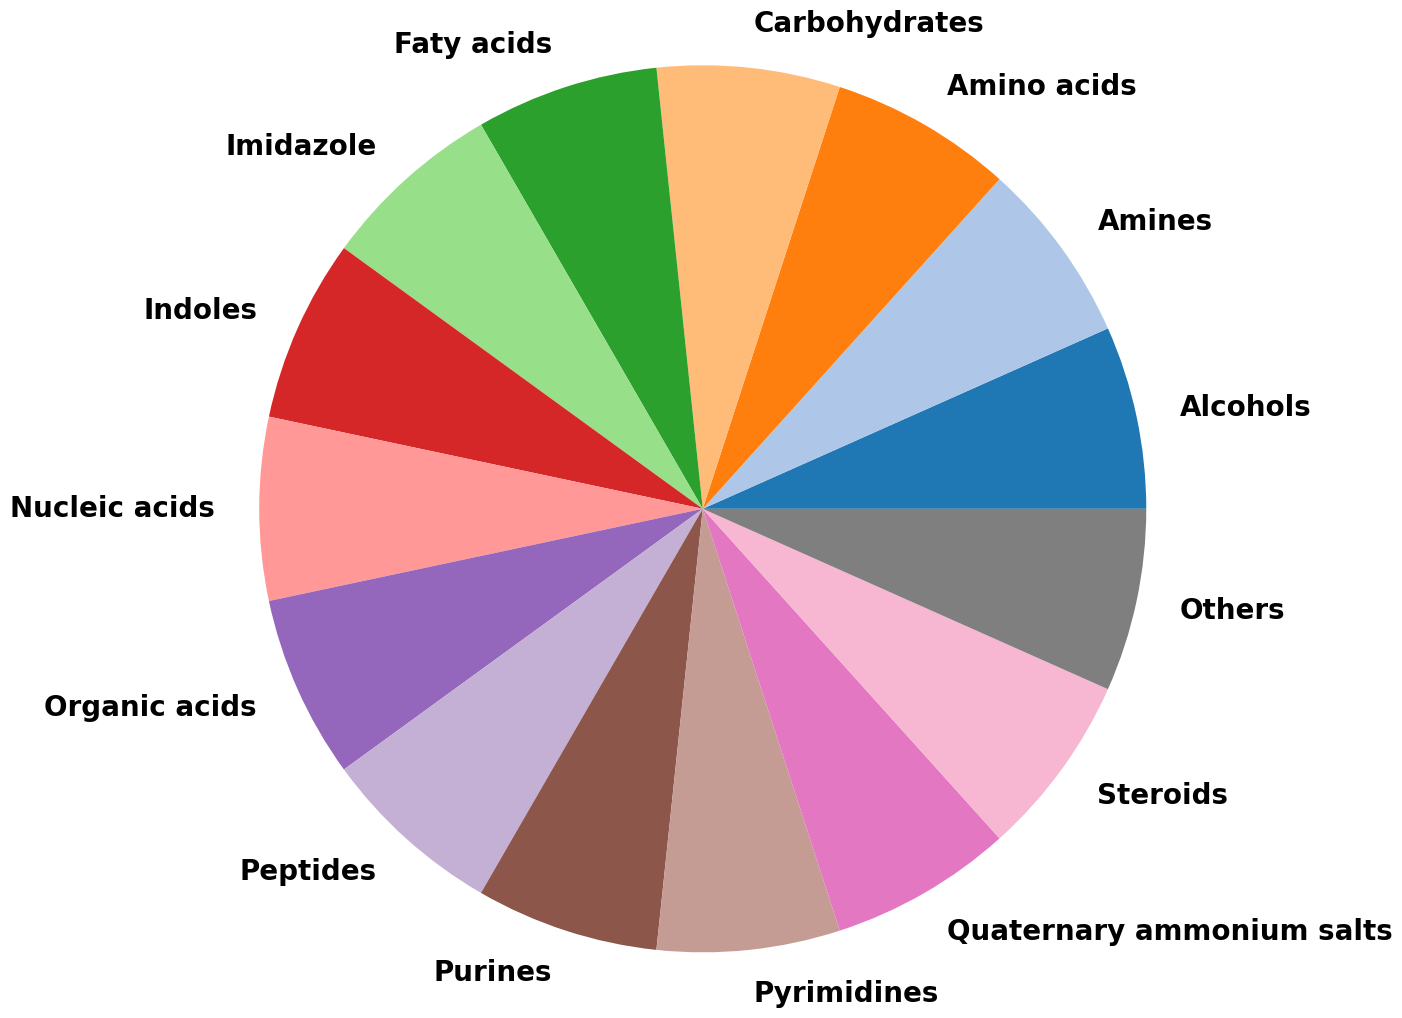

The script that saved this image:
# -*- coding: utf-8 -*-
"""
Created on Fri May 10 17:31:12 2024

[redacted]
"""
import matplotlib.pyplot as plt
import numpy as np


met = ['Alcohols', 'Amines', 'Amino acids', 'Carbohydrates', 
'Faty acids', 'Imidazole', 'Indoles', 'Nucleic acids',
'Organic acids', 'Peptides', 'Purines', 'Pyrimidines',
'Quaternary ammonium salts', 'Steroids', 'Others']
# labels for negative mode

values = np.array([12,12,12,12,12,12,12,12,12,12,12,12,12,12,12])
# values for negative mode


plt.rcParams.update({'font.size': 8, 'font.family': 'Arial'})

# Tableau 20 colors
tableau20 = [(31, 119, 180), (174, 199, 232), (255, 127, 14), (255, 187, 120),
             (44, 160, 44), (152, 223, 138), (214, 39, 40), (255, 152, 150),
             (148, 103, 189), (197, 176, 213), (140, 86, 75), (196, 156, 148),
             (227, 119, 194), (247, 182, 210), (127, 127, 127), (199, 199, 199),
             (188, 189, 34), (219, 219, 141), (23, 190, 207), (158, 218, 229)]

# Scale the RGB values to the range [0, 1] to be compatible with matplotlib
tableau20 = [(r / 255., g / 255., b / 255.) for r, g, b in tableau20]

plt.pie(values,
        labels=met,
        radius = 3,
        textprops={'color':'black', 'weight':'bold', 'size':20},
        colors=tableau20
        )